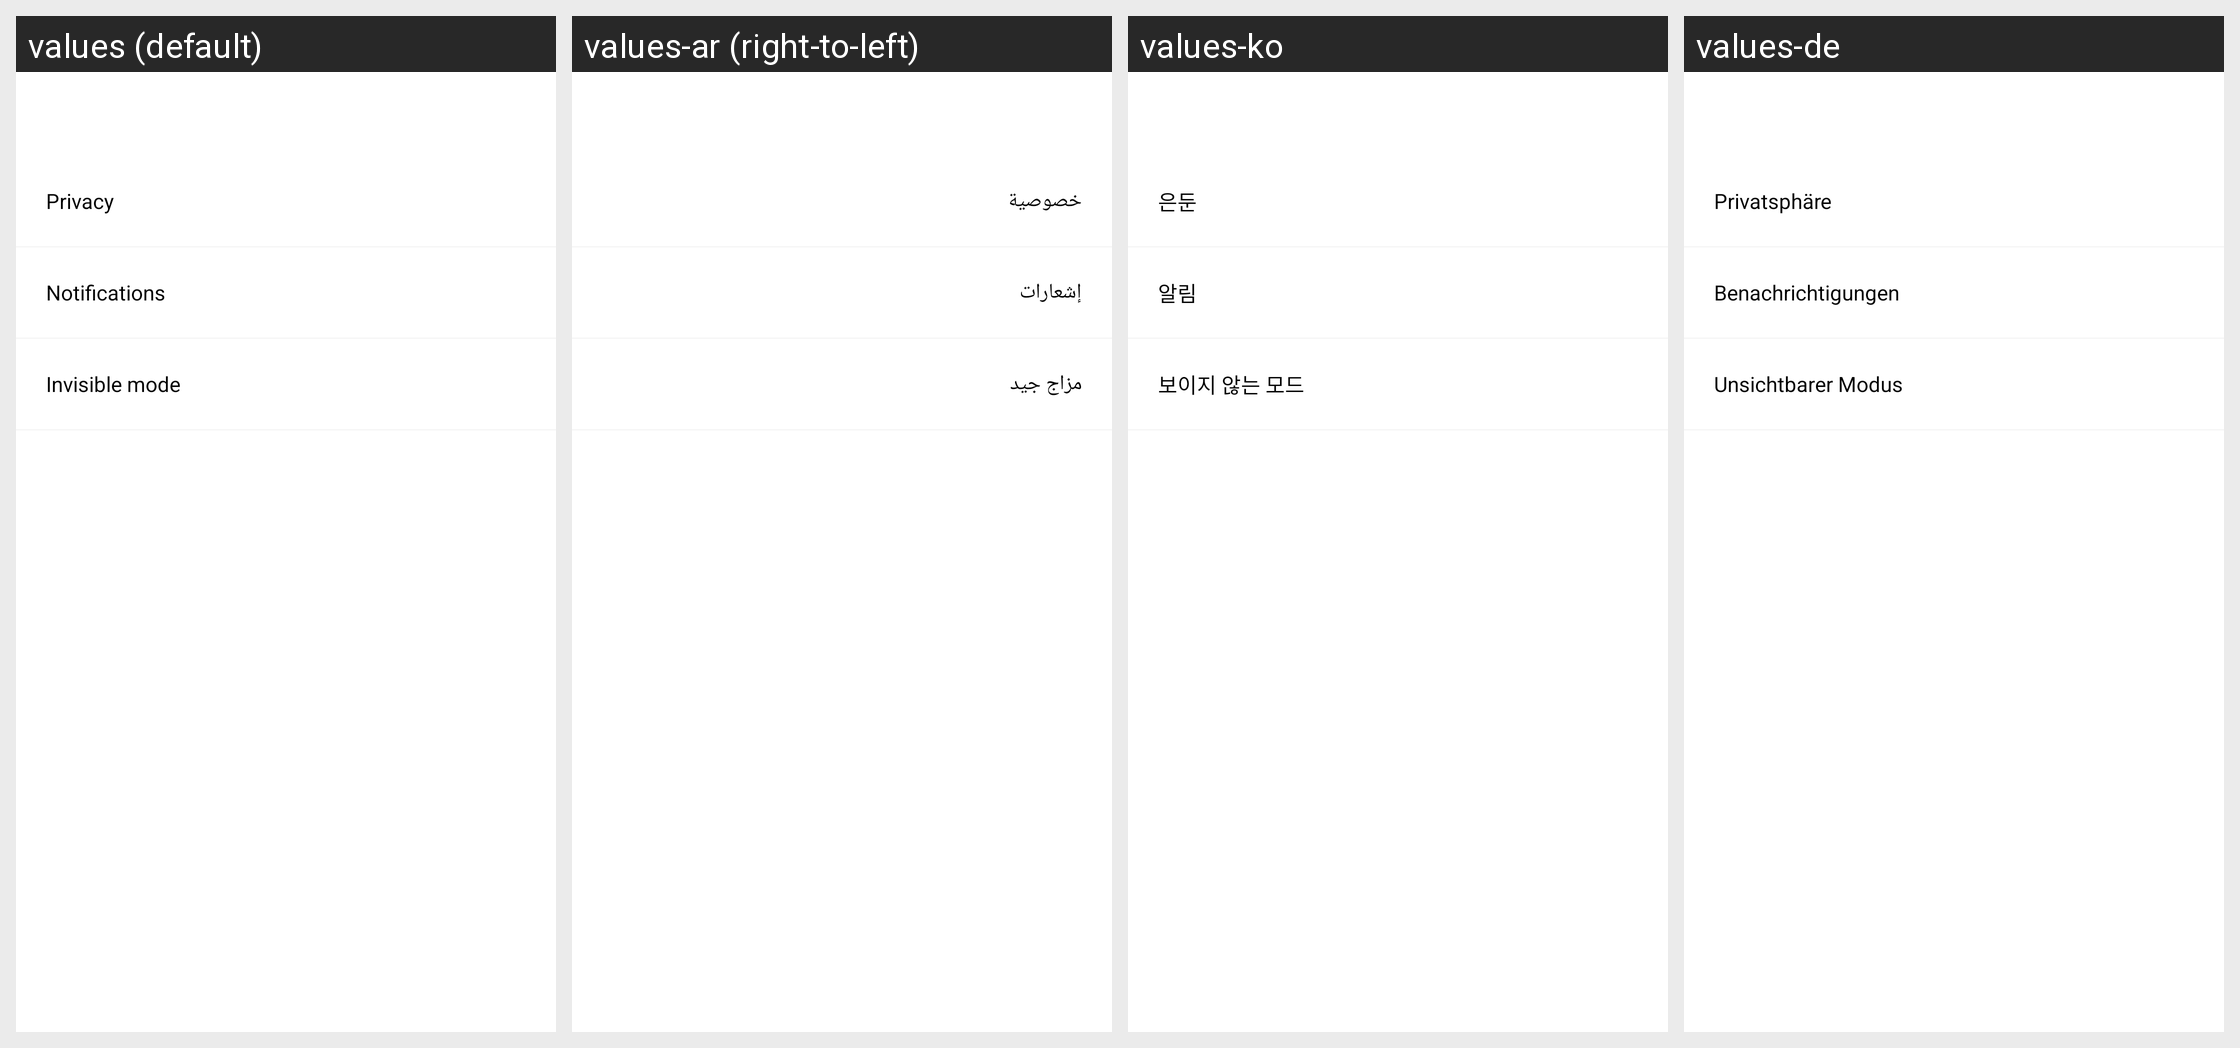

The same Android screen rendered under several of its app's locales, left to right. List the strings drawn on it with the default value and each locale's translation.
Android screen res/layout/activity_setting_account_preferences.xml rendered under 4 locales, left to right: values (default), values-ar (right-to-left), values-ko, values-de. Device: Nexus 5 (rendered at 1080×1920; each locale shown at half size, 540×960, under a caption strip naming it); theme AppTheme.
Other locales in the repository, not shown: values-in, values-zh.
Strings drawn on this screen, with the default value and each locale's value (text and hints the layout hard-codes, and strings that could not be matched under every locale, appear in the picture but are not listed):

setting_privacy
  values: Privacy
  values-ar: خصوصية
  values-ko: 은둔
  values-de: Privatsphäre

setting_notifications
  values: Notifications
  values-ar: إشعارات
  values-ko: 알림
  values-de: Benachrichtigungen

setting_invisible_mode
  values: Invisible mode
  values-ar: مزاج جيد
  values-ko: 보이지 않는 모드
  values-de: Unsichtbarer Modus
